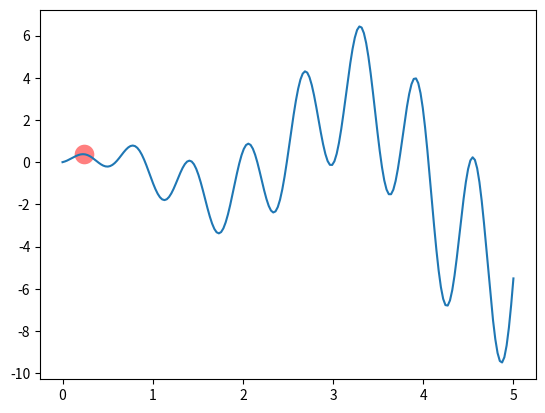

Reproduce this figure in Python. (Note: this script raises an exception after producing the figure.)
# %% 
import numpy as np 
import matplotlib.pyplot as plt 

DNA_SIZE = 1 # DNA, real number 
DNA_BOUND = [0, 5] # solution upper and lower bounds 
N_GENERATIONS = 200
POP_SIZE = 100 # population size 
N_KID = 50 # n kids per generation 
# %%
def F(x):
    return np.sin(10*x)*x + np.cos(2*x)*x  # to find the maximum of this function 
# %%
# find non-zero fitness for selection 
def get_fitness(pred):
    return pred.flatten()
# %%
def make_kid(pop, n_kid):
    # generate empty kid holder 
    kids = {'DNA': np.empty((n_kid, DNA_SIZE))}
    kids['mut_strength'] = np.empty_like(kids['DNA'])
    for kv, ks in zip(kids['DNA'], kids['mut_strength']):
        # crossover (roughly half p1 and half p2)
        p1, p2 = np.random.choice(np.arange(POP_SIZE), size=2, replace=False)
        cp = np.random.randint(0, 2, DNA_SIZE, dtype=np.bool) # crossover points 
        
        kv[cp] = pop['DNA'][p1, cp]
        kv[~cp] = pop['DNA'][p2, ~cp]
        ks[cp] = pop['mut_strength'][p1, cp]
        ks[~cp] = pop['mut_strength'][p2, ~cp]

        # mutate (change DNA based on normal distribution)
        ks[:] = np.maximum(ks + (np.random.rand(*ks.shape)-0.5), 0.) # must > 0 
        kv += ks * np.random.randn(*kv.shape)
        kv[:] = np.clip(kv, *DNA_BOUND) # clip the mutate value 
    return kids 
# %%
def kill_bad(pop, kids):
    # put pop and kids together
    for key in ['DNA', 'mut_strength']:
        pop[key] = np.vstack((pop[key], kids[key]))

        fitness = get_fitness(F(pop['DNA'])) # calculate global fitness
        idx = np.arange(pop['DNA'].shape[0])
        good_idx = idx[fitness.argsort()][-POP_SIZE] # selected by fitness ranking (not value)
        
        for key in ['DNA', 'mut_strength']:
            pop[key] = pop[key][good_idx]
        return pop
# %%
pop = dict(DNA=5 * np.random.rand(1, DNA_SIZE).repeat(POP_SIZE, axis=0), # initialize the pop DNA values 
            mut_strength = np.random.rand(POP_SIZE, DNA_SIZE) # initialize the pop mutation strength values 
            )
# %%
plt.ion()
x = np.linspace(*DNA_BOUND, 200)
plt.plot(x, F(x))

for _ in range(N_GENERATIONS): # 200

    if 'sca' in globals(): sca.remove()
    sca = plt.scatter(pop['DNA'], F(pop['DNA']), s=200, lw=0, c='red', alpha=0.5); plt.pause(0.05)

    # ES part 
    kids = make_kid(pop, N_KID)
    pop = kill_bad(pop, kids) # keep some good parent for elitism 

plt.ioff(); plt.show()

# %%
